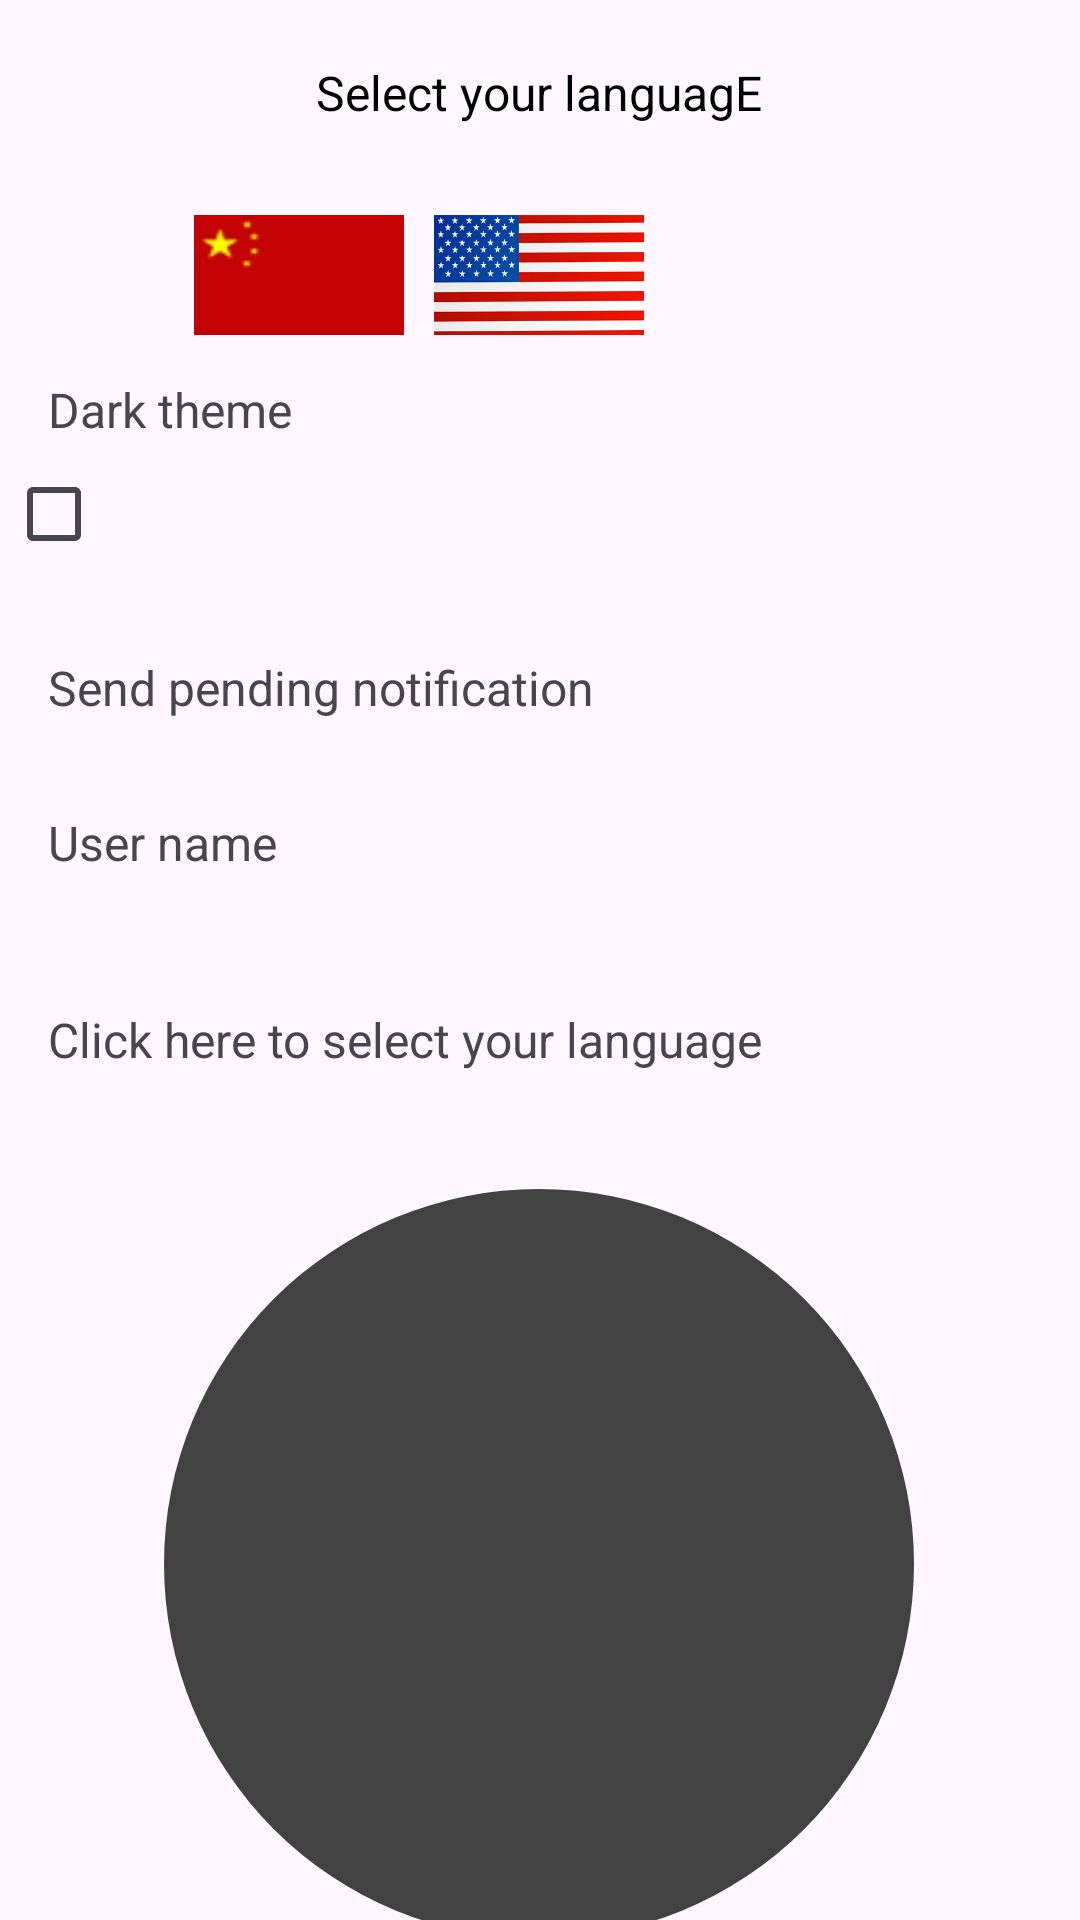

Write the Android layout XML for this screen, with the resource values it uses.
<!-- AndroidManifest.xml: application theme Theme.SupabaseTestProject -->
<!-- res/layout/fragment_main.xml -->
<?xml version="1.0" encoding="utf-8"?>
<androidx.constraintlayout.widget.ConstraintLayout xmlns:android="http://schemas.android.com/apk/res/android"
    xmlns:tools="http://schemas.android.com/tools"
    android:layout_width="match_parent"
    android:layout_height="match_parent"
    xmlns:app="http://schemas.android.com/apk/res-auto"
    tools:context=".presentation.screen.main.MainFragment">

    <com.google.android.material.textview.MaterialTextView
        android:id="@+id/materialTextView"
        android:layout_width="wrap_content"
        android:layout_height="wrap_content"
        android:layout_marginStart="131dp"
        android:layout_marginTop="20dp"
        android:layout_marginEnd="132dp"
        android:text="@string/select_your_language"
        android:textColor="@color/black"
        android:textSize="16sp"
        app:layout_constraintEnd_toEndOf="parent"
        app:layout_constraintStart_toStartOf="parent"
        app:layout_constraintTop_toTopOf="parent" />

    <androidx.appcompat.widget.LinearLayoutCompat
        android:id="@+id/linearLayoutCompat"
        android:layout_width="wrap_content"
        android:layout_height="wrap_content"
        android:layout_marginStart="170dp"
        android:layout_marginTop="30dp"
        android:layout_marginEnd="171dp"
        app:layout_constraintEnd_toEndOf="parent"
        app:layout_constraintStart_toStartOf="parent"
        app:layout_constraintTop_toBottomOf="@+id/materialTextView">

        <androidx.appcompat.widget.AppCompatImageView
            android:id="@+id/imgChina"
            android:layout_width="70dp"
            android:layout_height="40dp"
            android:background="@drawable/china_flag" />

        <androidx.appcompat.widget.AppCompatImageView
            android:id="@+id/imgUsa"
            android:layout_width="70dp"
            android:layout_height="40dp"
            android:layout_marginStart="10dp"
            android:background="@drawable/usa_flag" />

        <androidx.appcompat.widget.AppCompatImageView
            android:id="@+id/imgRus"
            android:layout_width="70dp"
            android:layout_height="40dp"
            android:layout_marginStart="10dp"
            android:background="@drawable/rus_flag" />
    </androidx.appcompat.widget.LinearLayoutCompat>

    <com.google.android.material.textview.MaterialTextView
        android:id="@+id/materialTextView2"
        android:layout_width="wrap_content"
        android:layout_height="wrap_content"
        android:layout_marginStart="16dp"
        android:layout_marginTop="14dp"
        android:text="Dark theme"
        android:textSize="16sp"
        app:layout_constraintStart_toStartOf="parent"
        app:layout_constraintTop_toBottomOf="@+id/linearLayoutCompat" />

    <CheckBox
        android:id="@+id/checkBox"
        android:layout_width="wrap_content"
        android:layout_height="wrap_content"
        android:layout_marginStart="2dp"
        app:layout_constraintStart_toStartOf="parent"
        app:layout_constraintTop_toBottomOf="@+id/materialTextView2" />

    <com.google.android.material.textview.MaterialTextView
        android:id="@+id/tvSendNotification"
        android:layout_width="wrap_content"
        android:layout_height="wrap_content"
        android:layout_marginStart="16dp"
        android:layout_marginTop="23dp"
        android:text="Send pending notification"
        android:textSize="16sp"
        app:layout_constraintStart_toStartOf="parent"
        app:layout_constraintTop_toBottomOf="@+id/checkBox" />

    <com.google.android.material.textview.MaterialTextView
        android:id="@+id/tvUserName"
        android:layout_width="wrap_content"
        android:layout_height="wrap_content"
        android:layout_marginStart="16dp"
        android:layout_marginTop="30dp"
        android:text="User name"
        android:textSize="16sp"
        app:layout_constraintStart_toStartOf="parent"
        app:layout_constraintTop_toBottomOf="@+id/tvSendNotification" />

    <com.google.android.material.textview.MaterialTextView
        android:id="@+id/tvSelectLanguage"
        android:layout_width="wrap_content"
        android:textSize="16sp"
        android:layout_height="wrap_content"
        android:layout_marginStart="16dp"
        android:layout_marginTop="44dp"
        android:text="Click here to select your language"
        app:layout_constraintStart_toStartOf="parent"
        app:layout_constraintTop_toBottomOf="@+id/tvUserName" />

    <com.google.android.material.imageview.ShapeableImageView
        android:layout_width="250dp"
        android:id="@+id/imgToServer"
        android:layout_height="250dp"
        android:layout_marginStart="111dp"
        android:src="@color/cardview_dark_background"
        android:layout_marginTop="39dp"
        app:shapeAppearanceOverlay="@style/ShapeAppearanceOverlay.App.CornerSize50Percent"
        android:layout_marginEnd="112dp"
        app:layout_constraintEnd_toEndOf="parent"
        app:layout_constraintStart_toStartOf="parent"
        app:layout_constraintTop_toBottomOf="@+id/tvSelectLanguage" />


</androidx.constraintlayout.widget.ConstraintLayout>
<!-- resources referenced by this layout -->
<resources>
  <!-- drawable china_flag: png bitmap (drawable, 385 bytes) -->
  <!-- drawable usa_flag: jpg bitmap (drawable, 55841 bytes) -->
  <string name="select_your_language">Select your languagE</string>
  <style name="ShapeAppearanceOverlay.App.CornerSize50Percent" parent="">
          <item name="cornerSize">50%</item>
      </style>
  <style name="Theme.SupabaseTestProject" parent="Base.Theme.SupabaseTestProject" />
  <style name="Base.Theme.SupabaseTestProject" parent="Theme.Material3.DayNight.NoActionBar">
          
          
          <item name="bottomSheetDialogTheme">@style/RoundedBottomSheetTheme</item>
      </style>
  <style name="RoundedBottomSheetTheme" parent="Theme.Design.Light.BottomSheetDialog">
          <item name="bottomSheetStyle">@style/AppModalStyle</item>
      </style>
  <style name="AppModalStyle" parent="Widget.Design.BottomSheet.Modal">
          <item name="background">@drawable/rounded_dialog</item>
      </style>
  <!-- not gathered from this repository: default colours our renderer supplied (Android Studio template values) -->
  <color name="black">#FF000000</color>
</resources>
